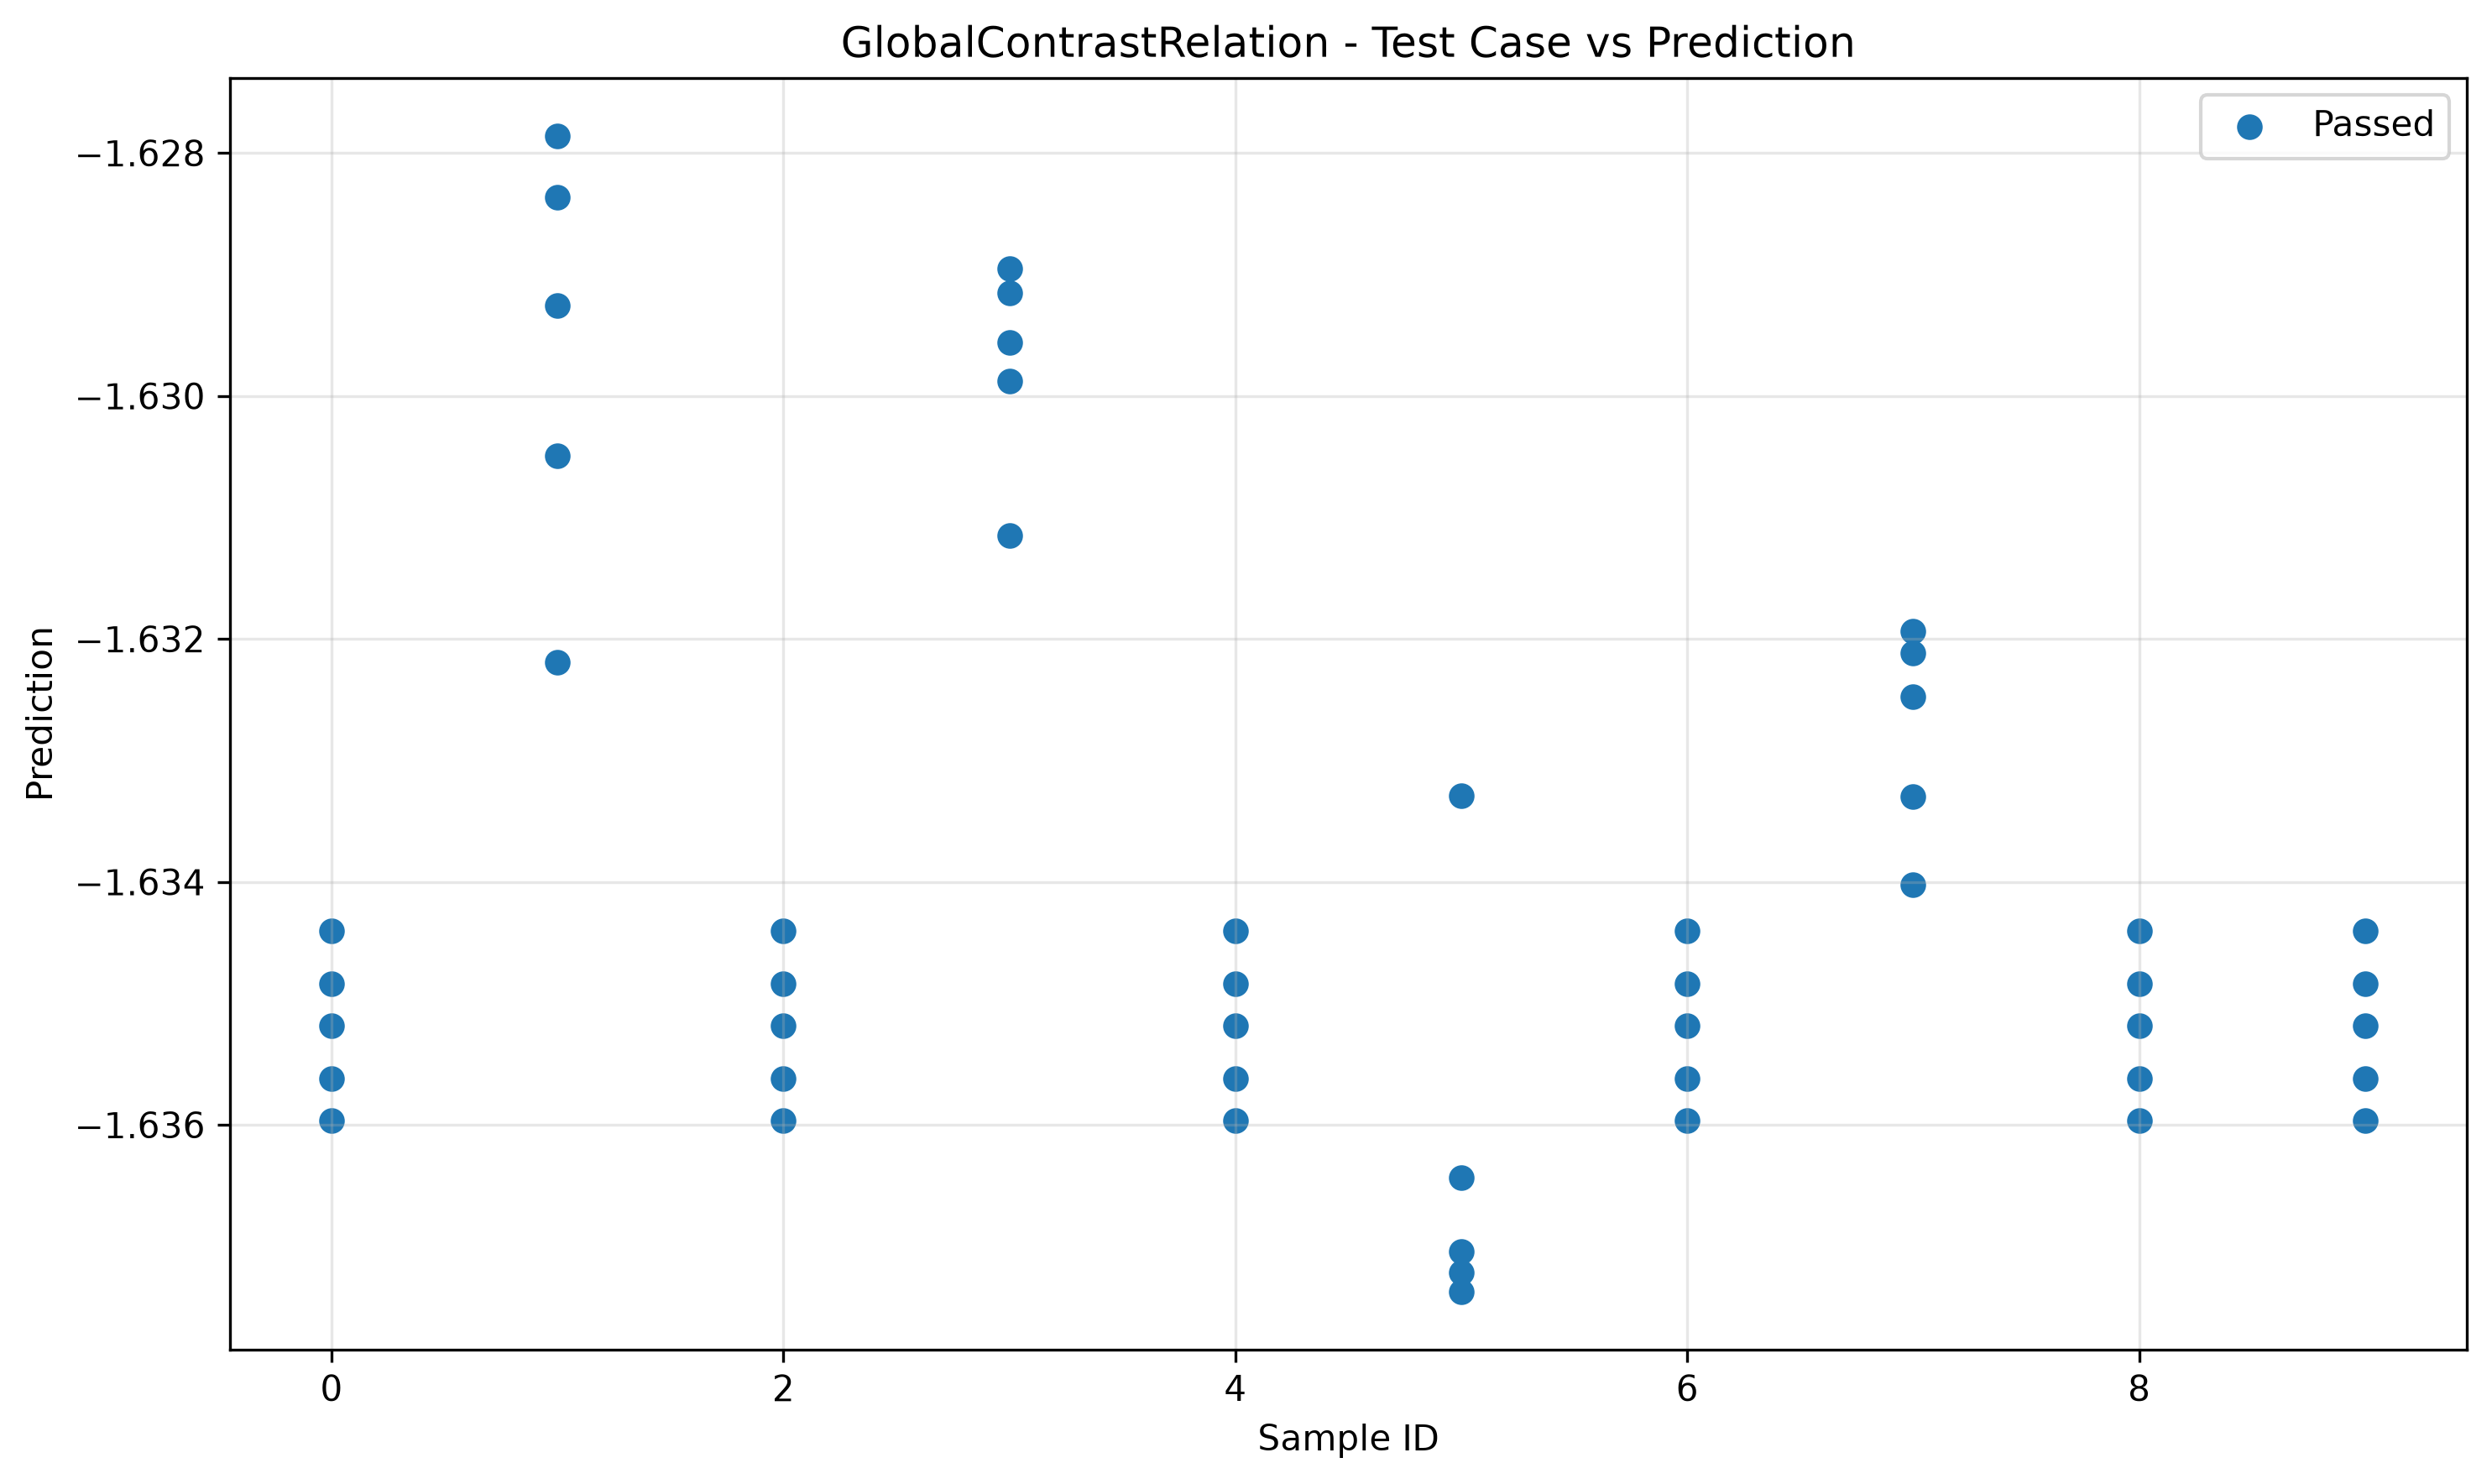

Data behind this chart, as committed beside it:
sample_id, transformed, passed
0, -1.634, True
7, -1.634, True
6, -1.634, True
5, -1.633, True
3, -1.631, True
9, -1.634, True
2, -1.634, True
4, -1.634, True
8, -1.634, True
1, -1.632, True
5, -1.636, True
0, -1.635, True
4, -1.635, True
8, -1.635, True
3, -1.63, True
7, -1.633, True
2, -1.635, True
1, -1.63, True
9, -1.635, True
6, -1.635, True
3, -1.63, True
7, -1.632, True
0, -1.635, True
2, -1.635, True
4, -1.635, True
1, -1.629, True
8, -1.635, True
5, -1.637, True
6, -1.635, True
9, -1.635, True
7, -1.632, True
6, -1.636, True
1, -1.628, True
5, -1.637, True
0, -1.636, True
4, -1.636, True
3, -1.629, True
2, -1.636, True
8, -1.636, True
9, -1.636, True
8, -1.636, True
4, -1.636, True
6, -1.636, True
5, -1.637, True
3, -1.629, True
2, -1.636, True
1, -1.628, True
0, -1.636, True
7, -1.632, True
9, -1.636, True
